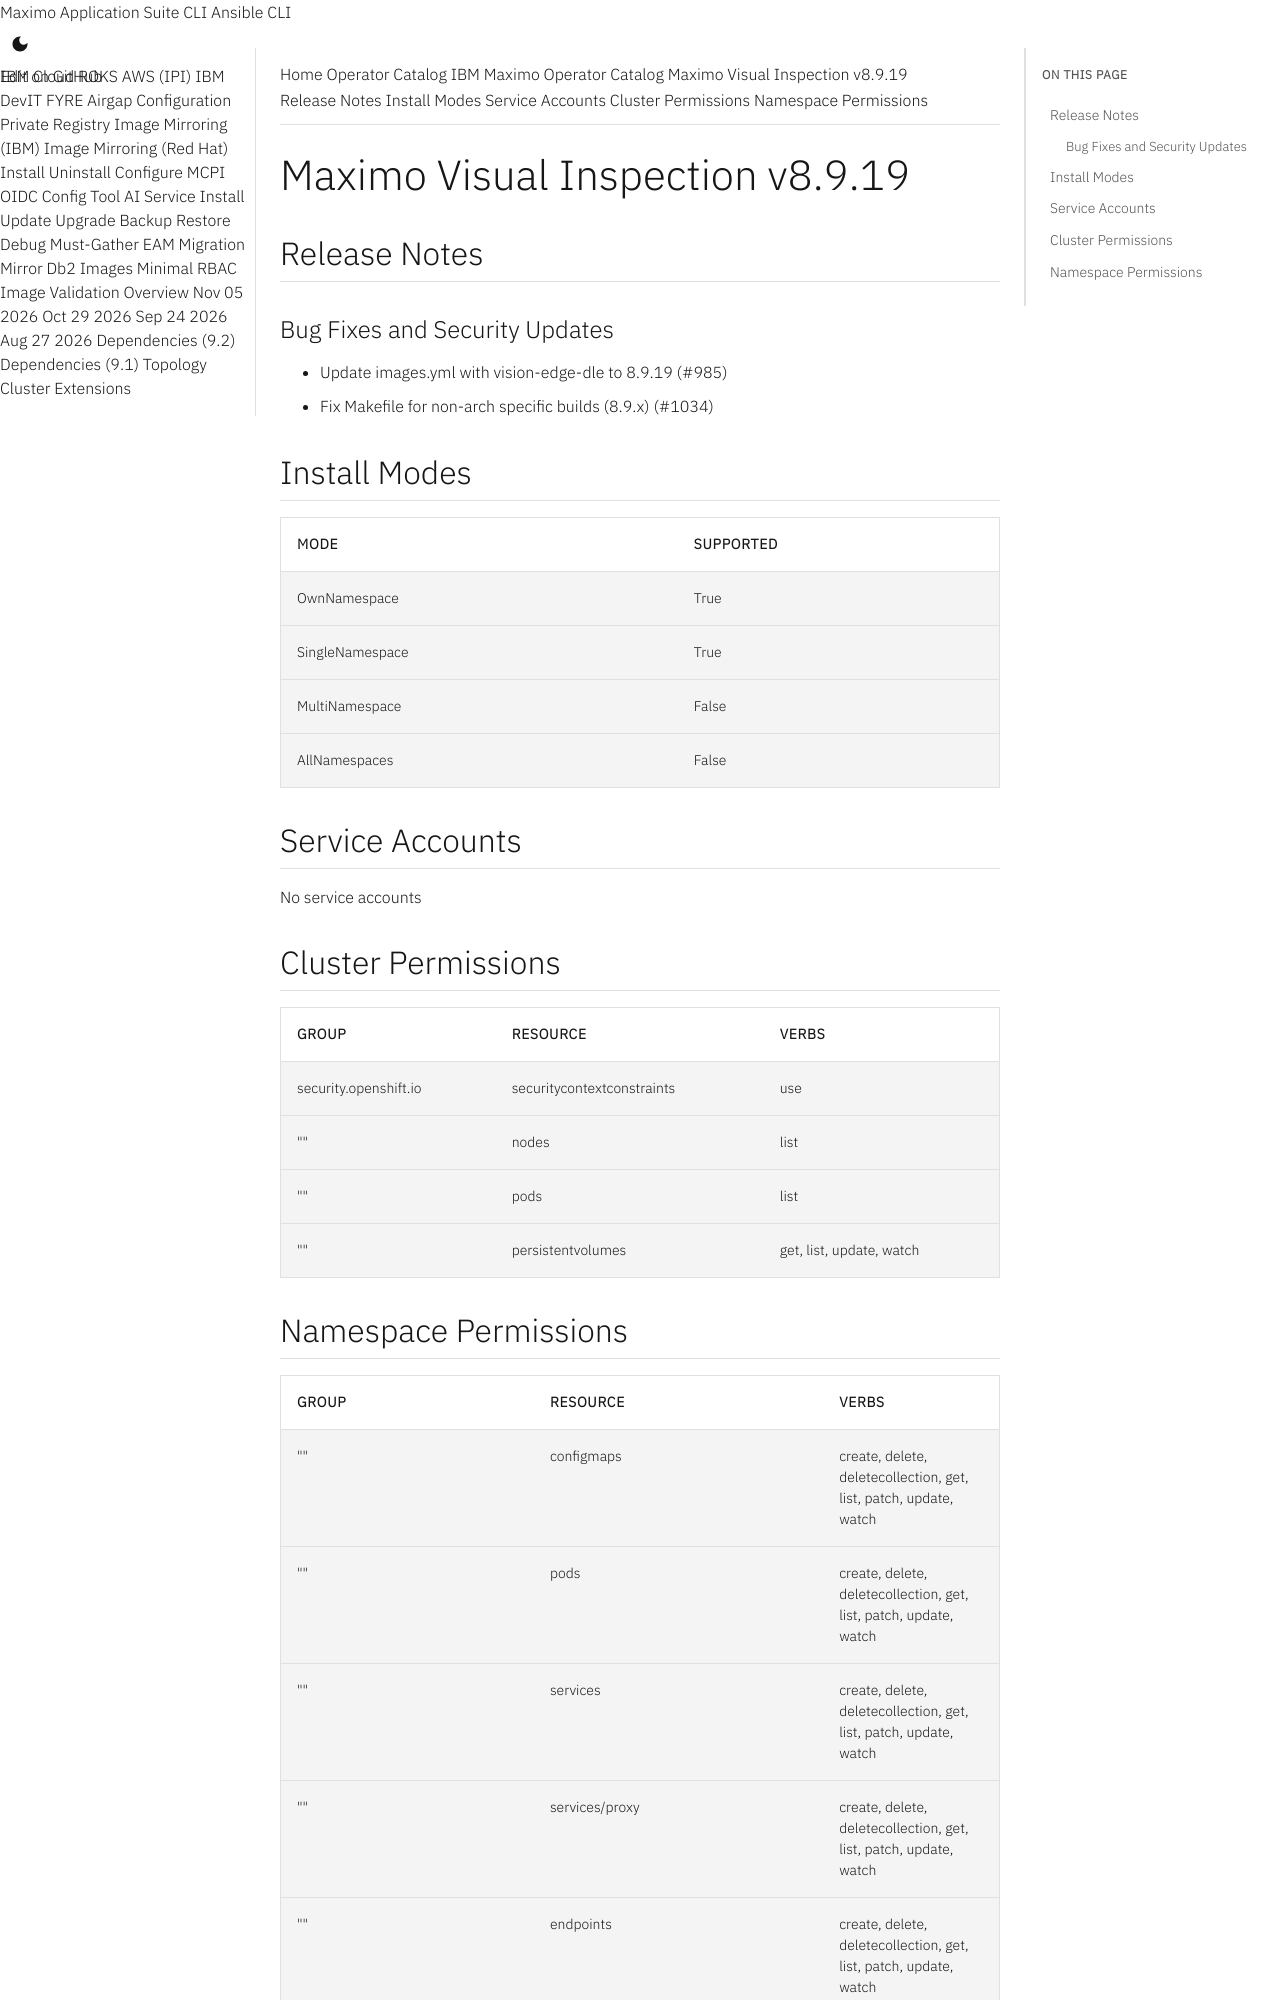

repository: ibm-mas/cli · page: catalogs/packages/ibm-mas-visualinspection/8.9.19/index.html · generator: mkdocs

extra_breadcrumb_title_1: Operator Catalog
extra_breadcrumb_title_2: IBM Maximo Operator Catalog
extra_breadcrumb_url_2: ../../../
nav_title: Operator Catalog

Maximo Visual Inspection v8.9.19
================================================================================

Release Notes
--------------------------------------------------------------------------------
### Bug Fixes and Security Updates
- Update images.yml with vision-edge-dle to 8.9.19 (#985)
- Fix Makefile for non-arch specific builds (8.9.x) (#1034)

Install Modes
--------------------------------------------------------------------------------
| Mode                 | Supported |
| :------------------- | :-------- |
| OwnNamespace         | True      |
| SingleNamespace      | True      |
| MultiNamespace       | False     |
| AllNamespaces        | False     |

Service Accounts
--------------------------------------------------------------------------------
No service accounts

Cluster Permissions
--------------------------------------------------------------------------------
| Group                                    | Resource                                 | Verbs                                                                            |
| :--------------------------------------- | :--------------------------------------- | :------------------------------------------------------------------------------- |
| security.openshift.io                    | securitycontextconstraints               | use                                                                              |
| ""                                       | nodes                                    | list                                                                             |
| ""                                       | pods                                     | list                                                                             |
| ""                                       | persistentvolumes                        | get, list, update, watch                                                         |
